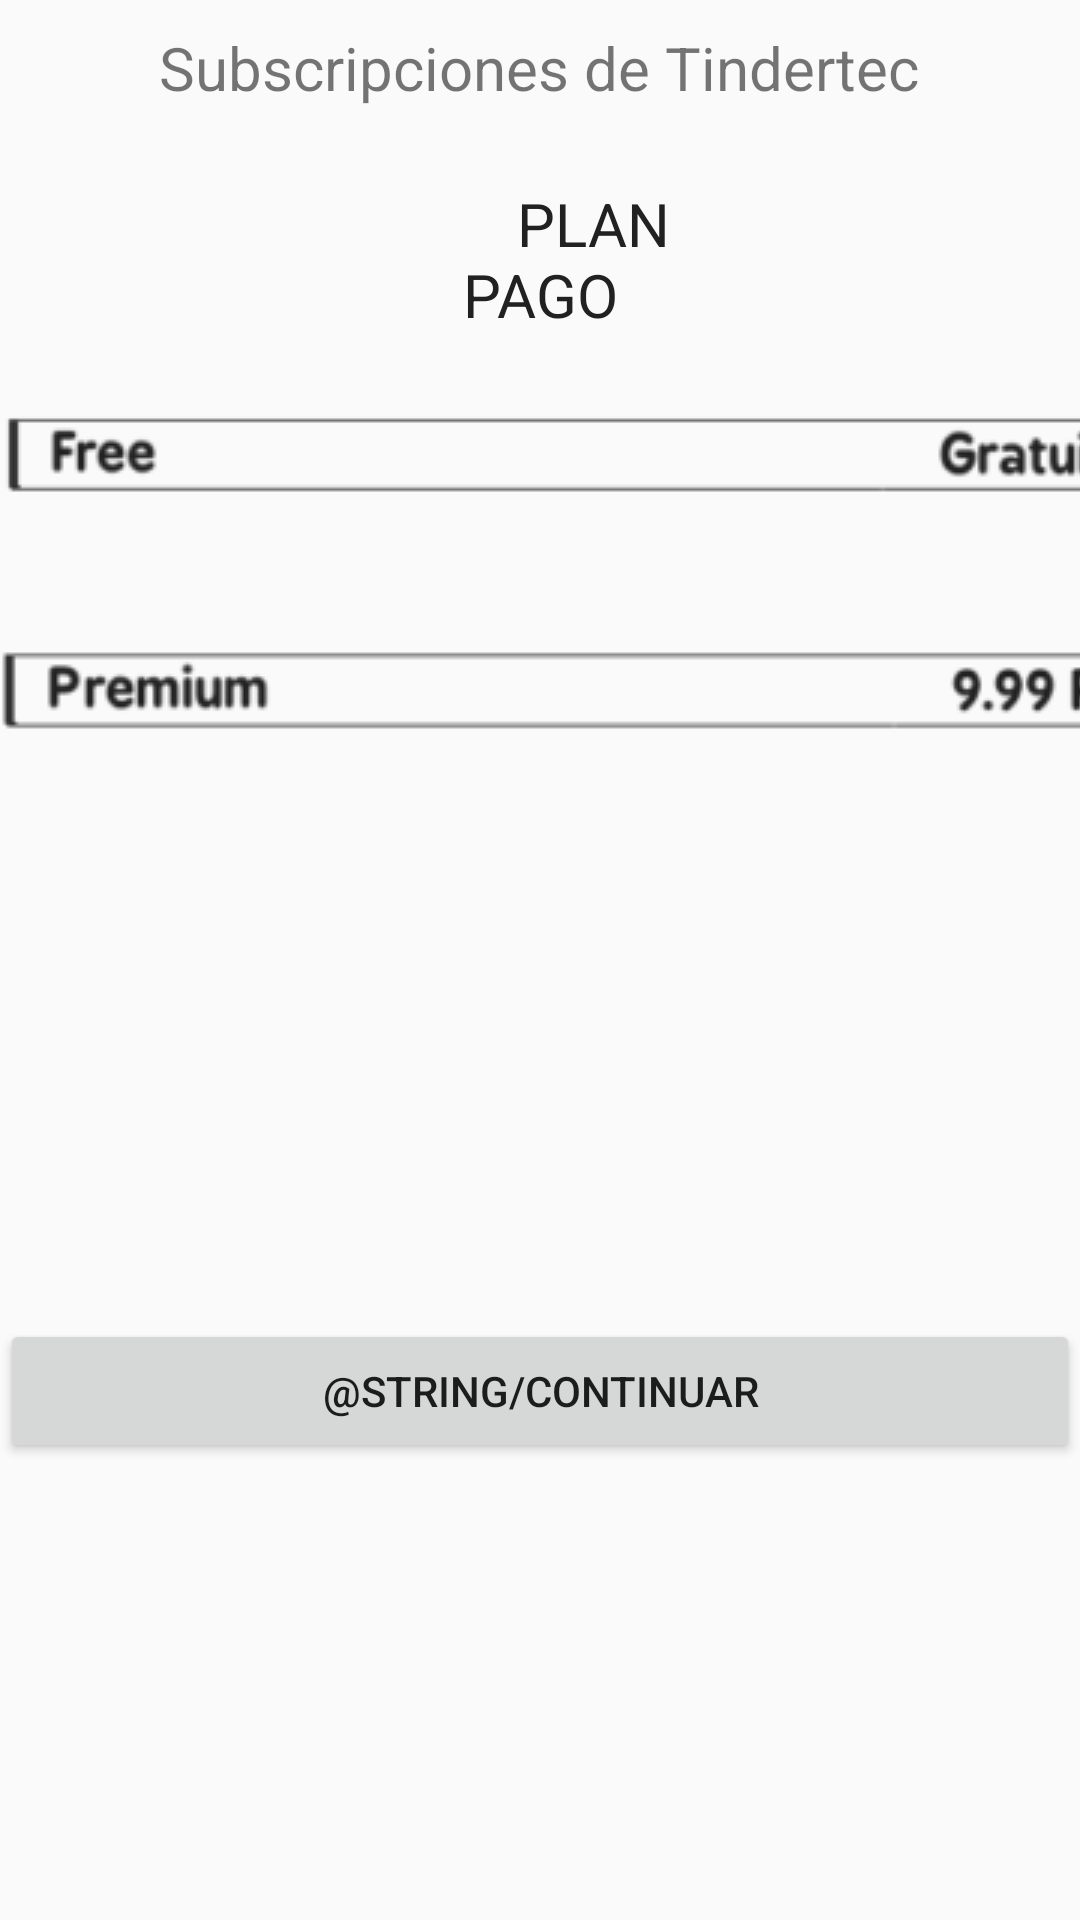

This screen was rendered from an Android layout file. Write that file and the resources it references.
<!-- AndroidManifest.xml: application theme AppTheme -->
<!-- res/layout/subscripciones.xml -->
<?xml version="1.0" encoding="utf-8"?>
<androidx.coordinatorlayout.widget.CoordinatorLayout
    xmlns:android="http://schemas.android.com/apk/res/android"
    xmlns:tools="http://schemas.android.com/tools"
    android:layout_width="match_parent"
    android:layout_height="match_parent">


    <LinearLayout
        android:layout_width="match_parent"
        android:layout_height="722dp"
        android:layout_gravity="bottom"
        android:orientation="vertical"
        android:paddingTop="@dimen/activity_vertical_margin">

        <TextView
            android:layout_width="wrap_content"
            android:layout_height="wrap_content"
            android:layout_gravity="center"
            android:text="Subscripciones de Tindertec"
            android:textSize="20dp"
            android:paddingTop="75dp"
            android:paddingBottom="25dp"/>


        <TextView
            android:layout_width="wrap_content"
            android:layout_height="wrap_content"
            android:gravity="center"
            android:textColor="@color/primary_text"
            android:text="       PLAN                                               PAGO"
            android:textSize="20dp" />

        <CheckBox
            android:id="@+id/free"
            android:layout_width="wrap_content"
            android:layout_height="wrap_content"
            android:button="@drawable/checkbox_selector2" />

        <LinearLayout
            android:layout_width="wrap_content"
            android:layout_height="wrap_content"
            android:layout_gravity="bottom"
            android:orientation="vertical"
            android:paddingBottom="@dimen/activity_vertical_margin">

            <CheckBox
                android:id="@+id/premium"
                android:layout_width="wrap_content"
                android:layout_height="wrap_content"
                android:button="@drawable/checkbox_selector" />
        </LinearLayout>


        <LinearLayout
            android:layout_width="match_parent"
            android:layout_height="match_parent"
            android:orientation="vertical"
            android:gravity="center"
            >

            <Button
                android:id="@+id/continuar"
                android:layout_width="match_parent"
                android:layout_height="wrap_content"
                android:onClick="goPagan"
                android:text="@string/continuar"
                android:theme="@style/colorboton"

                />
        </LinearLayout>


    </LinearLayout>



</androidx.coordinatorlayout.widget.CoordinatorLayout>
<!-- resources referenced by this layout -->
<resources>
  <color name="primary_text">#212121</color>
  <dimen name="activity_vertical_margin">16dp</dimen>
  <!-- drawable checkbox_selector (drawable) -->
  <?xml version="1.0" encoding="utf-8"?>
  <selector xmlns:android="http://schemas.android.com/apk/res/android">
  
  
      <item android:drawable="@drawable/premiumfinalu"
      android:state_checked="false"></item>
      <item android:drawable="@drawable/premiumfinalc"
          android:state_checked="true"></item>
  
      <item  android:drawable="@drawable/premiumfinalu">    </item>
  
  
  
  
  
  
  
  
  
  
  </selector>
  <!-- drawable checkbox_selector2 (drawable) -->
  <?xml version="1.0" encoding="utf-8"?>
  <selector xmlns:android="http://schemas.android.com/apk/res/android">
  
      <item android:drawable="@drawable/freefinal"
          android:state_checked="false"></item>
  
      <item android:drawable="@drawable/freefinalc"
          android:state_checked="true"></item>
  
      <item  android:drawable="@drawable/freefinal">    </item>
  
  </selector>
  <style name="AppTheme" parent="Theme.AppCompat.Light.DarkActionBar">
          
          <item name="colorPrimary">@color/colorPrimary</item>
          <item name="colorPrimaryDark">@color/colorPrimaryDark</item>
          <item name="colorAccent">@color/colorAccent</item>
      </style>
  <!-- drawable premiumfinalu: png bitmap (drawable, 5649 bytes) -->
  <!-- drawable premiumfinalc: png bitmap (drawable, 11372 bytes) -->
  <!-- drawable freefinal: png bitmap (drawable, 4894 bytes) -->
  <!-- drawable freefinalc: png bitmap (drawable, 10692 bytes) -->
  <color name="colorPrimary">#fc4d6a</color>
  <color name="colorPrimaryDark">#fc3177</color>
  <color name="colorAccent">#212121</color>
</resources>
